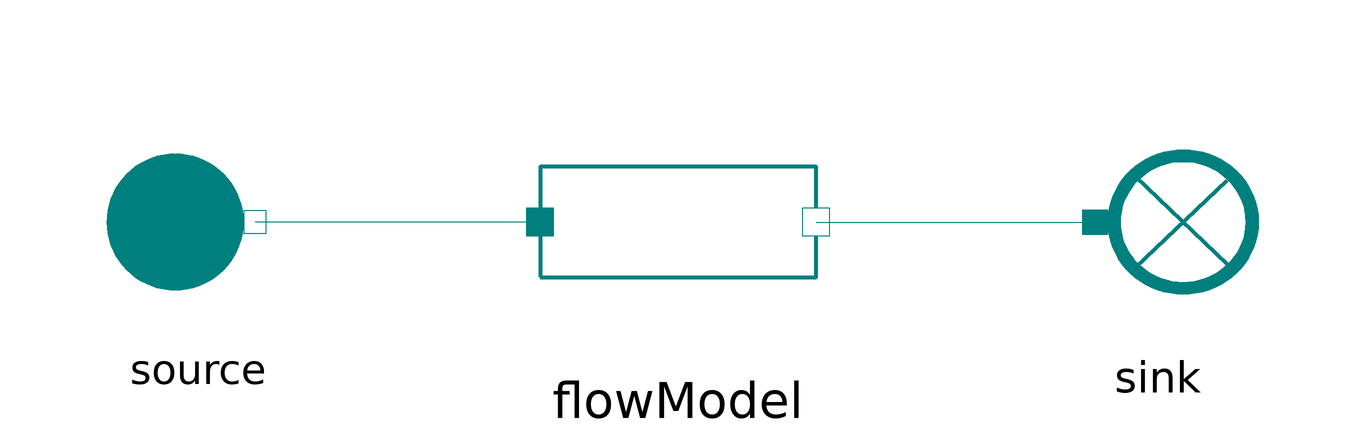

The component connection diagram of the Modelica model below, drawn from its own Placement and Line annotations.

model FlowModel
  extends MetroscopeModelingLibrary.Utilities.Icons.Tests.RefMoistAirTestIcon;

  import MetroscopeModelingLibrary.Utilities.Units;

  // Boundary conditions
  input Units.Pressure source_P(start=1e5) "Pa";
  input Units.SpecificEnthalpy source_h(start=1e3) "J/kg";
  input Units.NegativeMassFlowRate source_Q(start=-100) "kg/s";
  input Units.Fraction source_relative_humidity(start=0.5) "1";

  // Parameters
  input Units.DifferentialPressure DP(start=0.1e5);
  input Units.Power W(start=1e5);

  .MetroscopeModelingLibrary.RefMoistAir.BaseClasses.FlowModel flowModel annotation (Placement(transformation(extent={{-23,-23},{23,23}})));
  .MetroscopeModelingLibrary.RefMoistAir.BoundaryConditions.Source source annotation (Placement(transformation(extent={{-99,-19},{-61,19}})));
  .MetroscopeModelingLibrary.RefMoistAir.BoundaryConditions.Sink sink annotation (Placement(transformation(extent={{59,-20},{101,20}})));
equation

  // Boundary Conditions
  source.h_out = source_h;
  source.P_out = source_P;
  source.Q_out = source_Q;
  source.relative_humidity = source_relative_humidity;

  // Parameters
  flowModel.DP = DP;
  flowModel.W = W;

  connect(flowModel.C_in, source.C_out) annotation (Line(points={{-23,0},{-70.5,0}}, color={0,127,127}));
  connect(flowModel.C_out, sink.C_in) annotation (Line(points={{23,0},{69.5,0}}, color={0,127,127}));
end FlowModel;